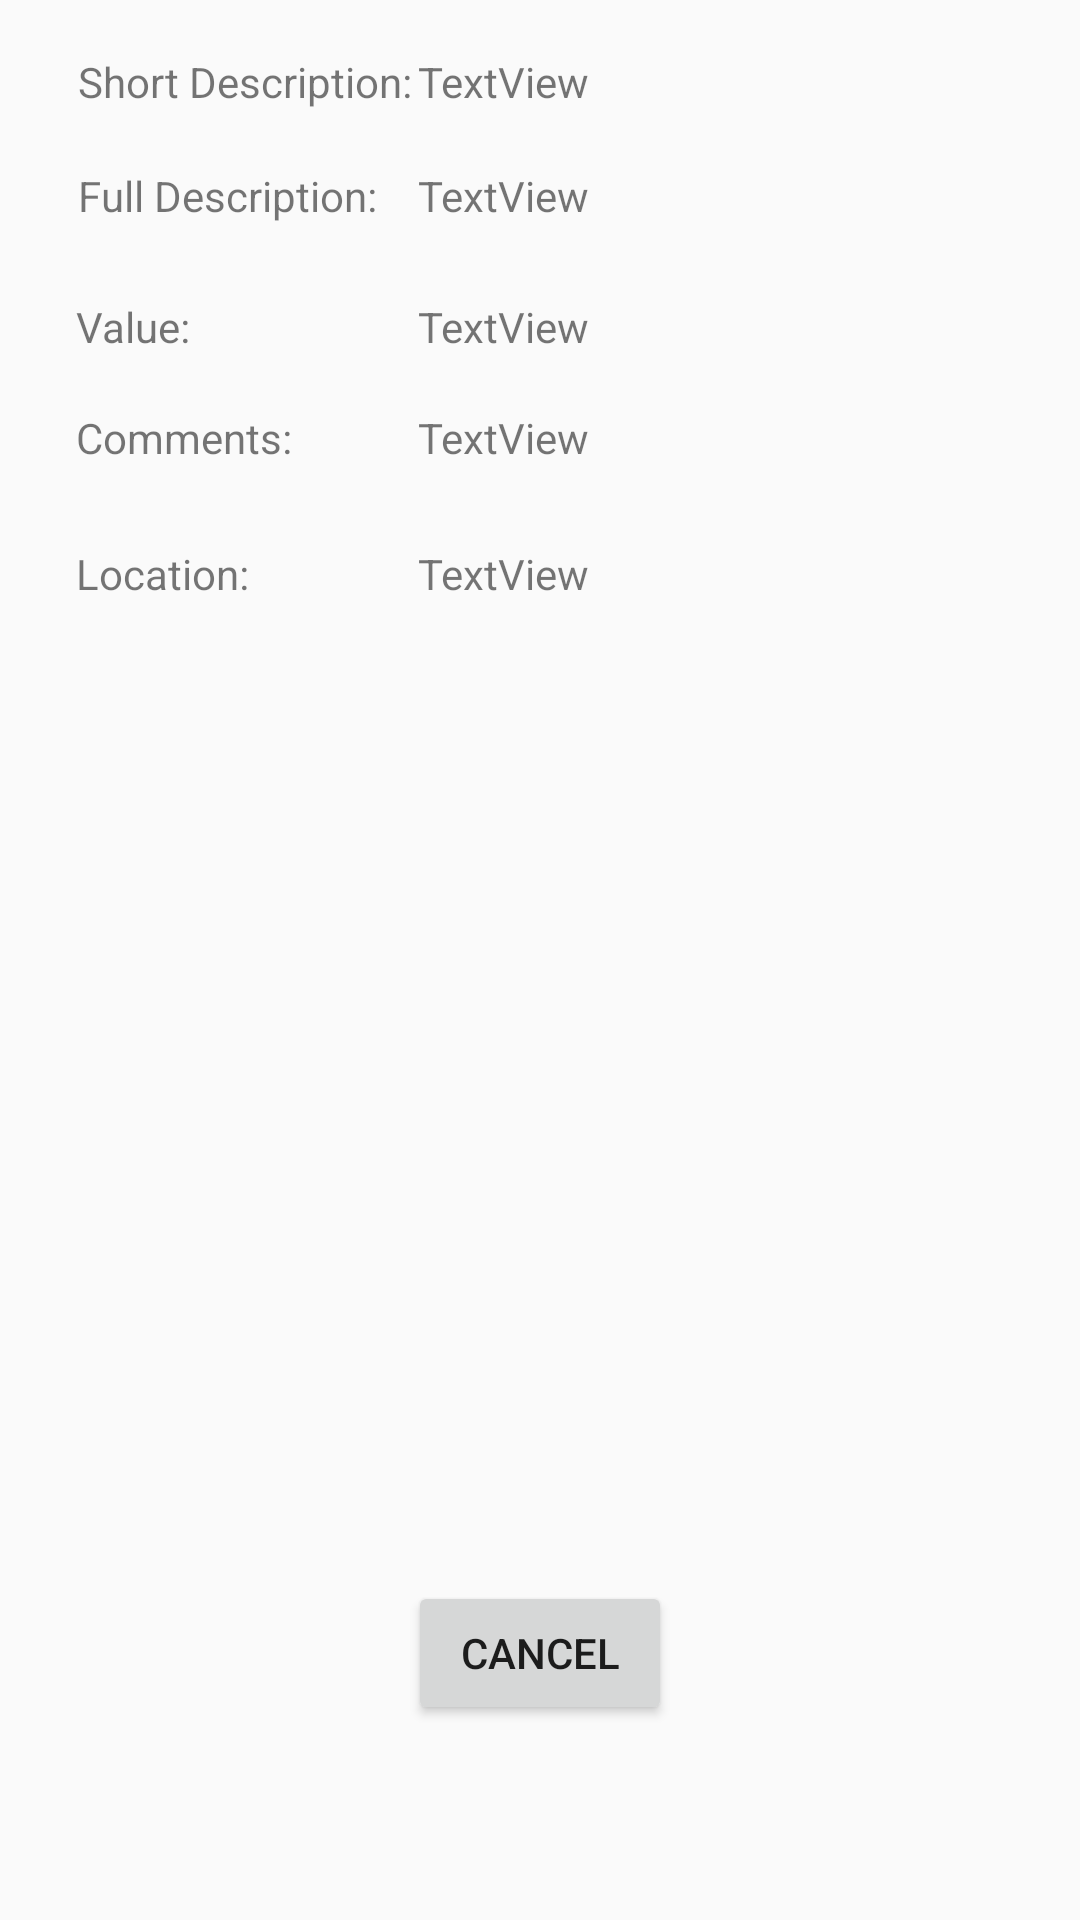

Layout XML and referenced resources for this Android screen:
<!-- AndroidManifest.xml: application theme AppTheme -->
<!-- res/layout/activity_item_detail.xml -->
<?xml version="1.0" encoding="utf-8"?>
<android.support.constraint.ConstraintLayout xmlns:android="http://schemas.android.com/apk/res/android"
    xmlns:app="http://schemas.android.com/apk/res-auto"
    xmlns:tools="http://schemas.android.com/tools"
    android:layout_width="match_parent"
    android:layout_height="match_parent"
    tools:context=".controllers.ItemDetailActivity">

    <TextView
        android:id="@+id/textView2"
        android:layout_width="wrap_content"
        android:layout_height="wrap_content"
        android:layout_marginStart="8dp"
        android:layout_marginTop="8dp"
        android:layout_marginEnd="8dp"
        android:layout_marginBottom="8dp"
        android:text="@string/ShortDescriptionColon"
        app:layout_constraintBottom_toBottomOf="parent"
        app:layout_constraintEnd_toEndOf="parent"
        app:layout_constraintHorizontal_bias="0.078"
        app:layout_constraintStart_toStartOf="parent"
        app:layout_constraintTop_toTopOf="parent"
        app:layout_constraintVertical_bias="0.016" />

    <TextView
        android:id="@+id/textView3"
        android:layout_width="wrap_content"
        android:layout_height="wrap_content"
        android:layout_marginStart="8dp"
        android:layout_marginTop="8dp"
        android:layout_marginEnd="8dp"
        android:layout_marginBottom="8dp"
        android:text="@string/TextView"
        app:layout_constraintBottom_toBottomOf="parent"
        app:layout_constraintEnd_toEndOf="parent"
        app:layout_constraintHorizontal_bias="0.458"
        app:layout_constraintStart_toStartOf="parent"
        app:layout_constraintTop_toTopOf="parent"
        app:layout_constraintVertical_bias="0.016" />

    <TextView
        android:id="@+id/textView4"
        android:layout_width="wrap_content"
        android:layout_height="wrap_content"
        android:layout_marginStart="8dp"
        android:layout_marginTop="8dp"
        android:layout_marginEnd="8dp"
        android:layout_marginBottom="8dp"
        android:text="Full Description:"
        app:layout_constraintBottom_toBottomOf="parent"
        app:layout_constraintEnd_toEndOf="parent"
        app:layout_constraintHorizontal_bias="0.074"
        app:layout_constraintStart_toStartOf="parent"
        app:layout_constraintTop_toTopOf="parent"
        app:layout_constraintVertical_bias="0.079" />

    <TextView
        android:id="@+id/textView5"
        android:layout_width="wrap_content"
        android:layout_height="wrap_content"
        android:layout_marginStart="8dp"
        android:layout_marginTop="8dp"
        android:layout_marginEnd="8dp"
        android:layout_marginBottom="8dp"
        android:text="TextView"
        app:layout_constraintBottom_toBottomOf="parent"
        app:layout_constraintEnd_toEndOf="parent"
        app:layout_constraintHorizontal_bias="0.458"
        app:layout_constraintStart_toStartOf="parent"
        app:layout_constraintTop_toTopOf="parent"
        app:layout_constraintVertical_bias="0.079" />

    <TextView
        android:id="@+id/textView6"
        android:layout_width="wrap_content"
        android:layout_height="wrap_content"
        android:layout_marginStart="8dp"
        android:layout_marginTop="8dp"
        android:layout_marginEnd="8dp"
        android:layout_marginBottom="8dp"
        android:text="Value:"
        app:layout_constraintBottom_toBottomOf="parent"
        app:layout_constraintEnd_toEndOf="parent"
        app:layout_constraintHorizontal_bias="0.057"
        app:layout_constraintStart_toStartOf="parent"
        app:layout_constraintTop_toTopOf="parent"
        app:layout_constraintVertical_bias="0.151" />

    <TextView
        android:id="@+id/textView7"
        android:layout_width="wrap_content"
        android:layout_height="wrap_content"
        android:layout_marginStart="8dp"
        android:layout_marginTop="8dp"
        android:layout_marginEnd="8dp"
        android:layout_marginBottom="8dp"
        android:text="TextView"
        app:layout_constraintBottom_toBottomOf="parent"
        app:layout_constraintEnd_toEndOf="parent"
        app:layout_constraintHorizontal_bias="0.458"
        app:layout_constraintStart_toStartOf="parent"
        app:layout_constraintTop_toTopOf="parent"
        app:layout_constraintVertical_bias="0.151" />

    <TextView
        android:id="@+id/textView8"
        android:layout_width="wrap_content"
        android:layout_height="wrap_content"
        android:layout_marginStart="8dp"
        android:layout_marginTop="8dp"
        android:layout_marginEnd="8dp"
        android:layout_marginBottom="8dp"
        android:text="Comments:"
        app:layout_constraintBottom_toBottomOf="parent"
        app:layout_constraintEnd_toEndOf="parent"
        app:layout_constraintHorizontal_bias="0.064"
        app:layout_constraintStart_toStartOf="parent"
        app:layout_constraintTop_toTopOf="parent"
        app:layout_constraintVertical_bias="0.212" />

    <TextView
        android:id="@+id/textView9"
        android:layout_width="wrap_content"
        android:layout_height="wrap_content"
        android:layout_marginStart="8dp"
        android:layout_marginTop="8dp"
        android:layout_marginEnd="8dp"
        android:layout_marginBottom="8dp"
        android:text="TextView"
        app:layout_constraintBottom_toBottomOf="parent"
        app:layout_constraintEnd_toEndOf="parent"
        app:layout_constraintHorizontal_bias="0.458"
        app:layout_constraintStart_toStartOf="parent"
        app:layout_constraintTop_toTopOf="parent"
        app:layout_constraintVertical_bias="0.212" />

    <Button
        android:id="@+id/button"
        android:layout_width="wrap_content"
        android:layout_height="wrap_content"
        android:layout_marginStart="8dp"
        android:layout_marginTop="8dp"
        android:layout_marginEnd="8dp"
        android:layout_marginBottom="8dp"
        android:onClick="onCancelButtonPressed"
        android:text="Cancel"
        app:layout_constraintBottom_toBottomOf="parent"
        app:layout_constraintEnd_toEndOf="parent"
        app:layout_constraintStart_toStartOf="parent"
        app:layout_constraintTop_toTopOf="parent"
        app:layout_constraintVertical_bias="0.901" />

    <TextView
        android:id="@+id/textView10"
        android:layout_width="wrap_content"
        android:layout_height="19dp"
        android:layout_marginStart="8dp"
        android:layout_marginTop="8dp"
        android:layout_marginEnd="8dp"
        android:layout_marginBottom="8dp"
        android:text="Location:"
        app:layout_constraintBottom_toBottomOf="parent"
        app:layout_constraintEnd_toEndOf="parent"
        app:layout_constraintHorizontal_bias="0.061"
        app:layout_constraintStart_toStartOf="parent"
        app:layout_constraintTop_toTopOf="parent"
        app:layout_constraintVertical_bias="0.287" />

    <TextView
        android:id="@+id/textView11"
        android:layout_width="wrap_content"
        android:layout_height="wrap_content"
        android:layout_marginStart="8dp"
        android:layout_marginTop="8dp"
        android:layout_marginEnd="8dp"
        android:layout_marginBottom="8dp"
        android:text="TextView"
        app:layout_constraintBottom_toBottomOf="parent"
        app:layout_constraintEnd_toEndOf="parent"
        app:layout_constraintHorizontal_bias="0.458"
        app:layout_constraintStart_toStartOf="parent"
        app:layout_constraintTop_toTopOf="parent"
        app:layout_constraintVertical_bias="0.287" />
</android.support.constraint.ConstraintLayout>
<!-- resources referenced by this layout -->
<resources>
  <string name="ShortDescriptionColon">Short Description:</string>
  <string name="TextView">TextView</string>
  <style name="AppTheme" parent="Theme.AppCompat.Light.NoActionBar">
          
          <item name="colorPrimary">@color/colorPrimary</item>
          <item name="colorPrimaryDark">@color/colorDark</item>
          <item name="android:windowTranslucentStatus">true</item>
          <item name="android:windowTranslucentNavigation">true</item>
      </style>
  <color name="colorPrimary">#065684</color>
  <color name="colorDark">#333333</color>
</resources>
